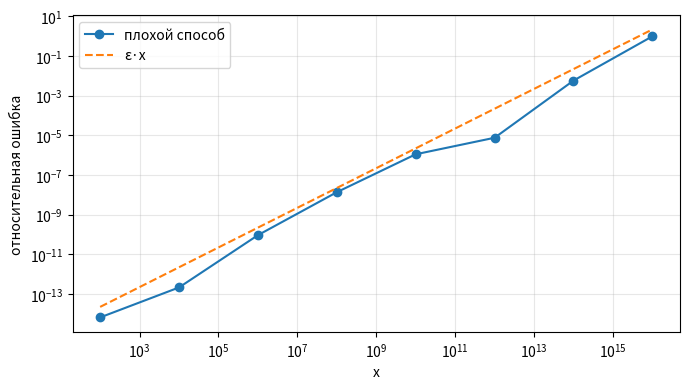

This figure's Python source:
import math
import platform
import random
import sys
from decimal import Decimal, getcontext

import numpy as np

getcontext().prec = 50


def rel_err(approx, exact):
    exact = float(exact)
    if exact == 0:
        return float("inf")
    return abs(approx - exact) / abs(exact)


def task1():
    print("\n=== Задача 1 ===")
    items = []

    x = 1e-8
    cond = abs(x * (1 / (2 * math.sqrt(x))) / math.sqrt(x))
    items.append(("sqrt(x), x=1e-8", cond))

    x = 1.001
    cond = abs(1 / math.log(x))
    items.append(("ln(x), x=1.001", cond))

    x = 1.000001
    cond = abs(x / (x - 1))
    items.append(("x-1, x=1.000001", cond))

    x = math.pi / 2
    cond = abs(x * math.cos(x) / math.sin(x))
    items.append(("sin(x), x=pi/2", cond))

    for name, value in items:
        print(f"{name}: cond = {value:.6e}")
    items.sort(key=lambda row: row[1])
    print("по возрастанию:", " < ".join(row[0] for row in items))


def task2():
    print("\n=== Задача 2 ===")
    a = 1 + 1e-8
    b = 1.0
    delta_a = 1e-9
    f = a - b
    f2 = (a + delta_a) - b
    cond_a = abs(a / (a - b))
    measured = abs((f2 - f) / f) / abs(delta_a / a)
    print(f"cond по a = {cond_a:.6e}")
    print(f"фактическое |Δf/f| / |δa/a| = {measured:.6e}")
    print(f"Δf / δa = {(f2 - f) / delta_a:.6f}")


def task3():
    print("\n=== Задача 3 ===")
    print(f"{'eps':>10} {'сдвиг':>12} {'отношение сдвигов':>20}")
    prev = None
    for eps in (1e-2, 1e-4, 1e-6):
        shift = math.sqrt(eps)
        ratio = "" if prev is None else f"{prev / shift:.1f}"
        print(f"{eps:10.0e} {shift:12.6f} {ratio:>20}")
        prev = shift


def task4():
    print("\n=== Задача 4 ===")
    x = 20.0
    term = 1.0
    total = 1.0
    for k in range(1, 80):
        term *= -x / k
        total += term
    stable = math.exp(-x)
    print(f"ряд Тейлора e^(-20) = {total:.6e}")
    print(f"math.exp(-20)     = {stable:.6e}")
    print(f"δ ряда = {rel_err(total, stable):.6e}")
    print(f"cond задачи = |x| = {x:.0f}")


def small_root(b):
    disc = math.sqrt(b * b - 4.0)
    bad = (-b + disc) / 2.0
    good = 2.0 / (-b - disc)
    bb = Decimal(str(b))
    exact_disc = (bb * bb - 4).sqrt()
    exact = (-bb + exact_disc) / 2
    return bad, good, exact


def task5():
    print("\n=== Задача 5 ===")
    print(f"{'b':>8} {'δ плохого':>14} {'δ хорошего':>14}")
    for b in (1e4, 1e8, 1e12):
        bad, good, exact = small_root(b)
        print(f"{b:8.0e} {rel_err(bad, exact):14.3e} {rel_err(good, exact):14.3e}")


def f_bad(x):
    return (1 - math.cos(x)) / (x * x)


def f_good(x):
    half = x / 2
    return 2 * math.sin(half) ** 2 / (x * x)


def f_exact(x):
    import mpmath as mp

    mp.mp.dps = 50
    xx = mp.mpf(str(x))
    return (1 - mp.cos(xx)) / (xx * xx)


def task6():
    print("\n=== Задача 6 ===")
    print(f"{'x':>8} {'δ плохого':>14} {'δ хорошего':>14}")
    crossed = None
    for x in (1e-2, 1e-4, 1e-6, 1e-8, 1e-10):
        exact = f_exact(x)
        bad = rel_err(f_bad(x), exact)
        good = rel_err(f_good(x), exact)
        print(f"{x:8.0e} {bad:14.3e} {good:14.3e}")
        if crossed is None and bad > 0.01:
            crossed = x
    print("плохой способ хуже 1% начиная с x =", crossed)


def task7():
    print("\n=== Задача 7 ===")

    def exact(x):
        xx = Decimal(str(x))
        return (xx + 1).sqrt() - xx.sqrt()

    print(f"{'x':>8} {'δ плохого':>14} {'δ хорошего':>14}")
    xs = []
    errs = []
    for x in (1e4, 1e8, 1e12, 1e14, 1e16):
        ref = exact(x)
        bad = math.sqrt(x + 1) - math.sqrt(x)
        good = 1 / (math.sqrt(x + 1) + math.sqrt(x))
        bad_err = rel_err(bad, ref)
        xs.append(x)
        errs.append(bad_err)
        print(f"{x:8.0e} {bad_err:14.3e} {rel_err(good, ref):14.3e}")
    slope = math.log(errs[-1] / errs[0]) / math.log(xs[-1] / xs[0])
    print(f"показатель роста ошибки плохого способа ≈ {slope:.2f}")


def task8():
    print("\n=== Задача 8 ===")
    import mpmath as mp

    mp.mp.dps = 50
    print(f"{'x':>8} {'δ log':>14} {'δ log1p':>14}")
    for x in (1e-2, 1e-8, 1e-12, 1e-16):
        ref = mp.log(1 + mp.mpf(str(x)))
        bad = math.log(1 + x) if 1 + x != 1 else 0.0
        good = math.log1p(x)
        print(f"{x:8.0e} {rel_err(bad, ref):14.3e} {rel_err(good, ref):14.3e}")


def task9():
    print("\n=== Задача 9 ===")
    import mpmath as mp

    mp.mp.dps = 50
    print(f"{'n':>8} {'δ цикла':>12} {'δ sum':>12} {'δ fsum':>12}")
    for n in (10**5, 10**6, 10**7):
        ref = mp.harmonic(n)
        naive = 0.0
        for k in range(1, n + 1):
            naive += 1.0 / k
        builtin = sum(1.0 / k for k in range(1, n + 1))
        accurate = math.fsum(1.0 / k for k in range(1, n + 1))
        print(
            f"{n:8d} {rel_err(naive, ref):12.3e} {rel_err(builtin, ref):12.3e} {rel_err(accurate, ref):12.3e}"
        )


def task10():
    print("\n=== Задача 10 ===")
    bad_small = rel_err(f_bad(1e-8), f_exact(1e-8))
    bad_big = rel_err(f_bad(1e-2), f_exact(1e-2))
    print(f"(а) плохой алгоритм, x=1e-2 -> δ={bad_big:.3e}, x=1e-8 -> δ={bad_small:.3e}")

    x = np.float32(1e-3)
    bad32 = (np.float32(1) - np.cos(x)) / (x * x)
    bad64 = f_bad(1e-3)
    ref = f_exact(1e-3)
    print(f"(б) x=1e-3, δ float32={rel_err(float(bad32), ref):.3e}, δ float64={rel_err(bad64, ref):.3e}")

    good = rel_err(f_good(1e-8), f_exact(1e-8))
    print(f"(в) x=1e-8, δ плохого={bad_small:.3e}, δ хорошего={good:.3e}")


def task11():
    print("\n=== Задача 11 ===")
    b = 1e16
    one = (-b + math.sqrt(b * b - 4)) / 2
    two = (-b + (b**2 - 4) ** 0.5) / 2
    bb = Decimal(b)
    exact = (-bb + (bb * bb - 4).sqrt()) / 2
    print(f"способ 1 = {one}, способ 2 = {two}, равны: {one == two}")
    print(f"эталон = {exact}")
    print(f"δ обоих = {rel_err(one, exact):.3e}")


def task12():
    print("\n=== Задача 12 ===")
    import matplotlib

    matplotlib.use("Agg")
    import matplotlib.pyplot as plt

    xs = np.logspace(2, 16, 8)
    errs = []
    print(f"{'x':>10} {'δ плохого':>14}")
    for x in xs:
        xx = Decimal(str(x))
        ref = (xx + 1).sqrt() - xx.sqrt()
        bad = math.sqrt(x + 1) - math.sqrt(x)
        err = rel_err(bad, ref)
        errs.append(err)
        print(f"{x:10.3e} {err:14.3e}")
    slope = math.log(errs[-1] / errs[0]) / math.log(xs[-1] / xs[0])
    print(f"наклон log-log ≈ {slope:.2f}, теория для ε·x даёт 1")

    plt.figure(figsize=(7, 4))
    plt.loglog(xs, errs, marker="o", label="плохой способ")
    eps = sys.float_info.epsilon
    plt.loglog(xs, eps * xs, linestyle="--", label="ε·x")
    plt.xlabel("x")
    plt.ylabel("относительная ошибка")
    plt.grid(True, which="both", alpha=0.3)
    plt.legend()
    plt.tight_layout()
    plt.savefig("ошибка_sqrt.png", dpi=120)
    plt.close()
    print("график: ошибка_sqrt.png")


def task13():
    print("\n=== Задача 13 ===")
    print("Python", platform.python_version())
    print("numpy", np.__version__)

    def methods(values):
        values = [float(value) for value in values]
        return sum(values), math.fsum(values), float(np.sum(np.asarray(values)))

    def run(seed):
        random.seed(seed)
        rng = np.random.default_rng(seed)
        plain = [random.random() for _ in range(10**5)]
        noise = rng.random(10**5)
        sign = np.where(np.arange(10**5) % 2 == 0, 1.0, -1.0)
        hard = sign * (2.0**53) + (noise - 0.5) * 8
        return methods(plain), methods(hard)

    first = run(42)
    second = run(42)
    other = run(43)
    print("seed 42, повтор совпал:", first == second)
    print("обычные числа, seed 42:", first[0])
    print("обычные числа, seed 43:", other[0])
    print("с сокращением, seed 42: sum, fsum, np.sum =", first[1])
    print("с сокращением, seed 43: sum, fsum, np.sum =", other[1])
    print("на обычных числах три способа совпали:", len(set(first[0])) == 1)


def describe(name, values):
    try:
        naive = sum(values)
    except Exception as exc:
        naive = type(exc).__name__
    try:
        accurate = math.fsum(values)
    except Exception as exc:
        accurate = type(exc).__name__ + ": " + str(exc).split("\n")[0]
    print(f"{name}: sum={naive}, fsum={accurate}")


def task14():
    print("\n=== Задача 14 ===")
    describe("большое 1e300", [1e300, 1e300])
    describe("маленькое 1e-300", [1e-300, 1e-300])
    describe("ноль", [0.0, 1.0])
    describe("денормал отдельно", [1e-320, 1e-320])
    describe("денормал плюс 1", [1e-320, 1.0])
    describe("inf", [float("inf"), 1.0])
    describe("inf и -inf", [float("inf"), float("-inf")])
    describe("nan", [float("nan"), 1.0])
    describe("всё вместе", [1e300, 1e-300, 0.0, 1e-320, float("inf"), float("nan")])


def task15():
    print("\n=== Задача 15 ===")
    print(f"{'x':>10} {'плохой':>14} {'хороший':>14} {'эталон':>14} {'δ плохого':>12} {'δ хорошего':>12}")
    for x in np.logspace(2, 16, 8):
        xx = Decimal(str(float(x)))
        ref = (xx + 1).sqrt() - xx.sqrt()
        bad = math.sqrt(x + 1) - math.sqrt(x)
        good = 1 / (math.sqrt(x + 1) + math.sqrt(x))
        print(
            f"{float(x):10.3e} {bad:14.6e} {good:14.6e} {float(ref):14.6e} "
            f"{rel_err(bad, ref):12.3e} {rel_err(good, ref):12.3e}"
        )


def main():
    task1()
    task2()
    task3()
    task4()
    task5()
    task6()
    task7()
    task8()
    task9()
    task10()
    task11()
    task12()
    task13()
    task14()
    task15()


if __name__ == "__main__":
    main()
